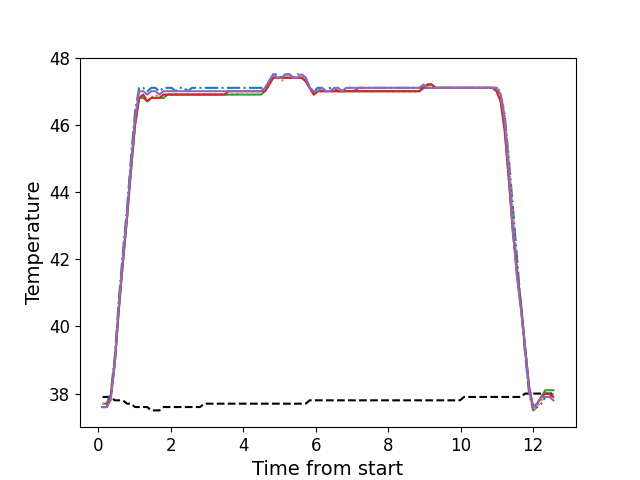

The file beside this chart, header and first rows:
, times, neutral, z1, z2, z3, z4, z5
0, 0.1216, 37.9, 37.7, 37.7, 37.6, 37.6, 37.6
1, 0.2342, 37.9, 37.7, 37.7, 37.6, 37.6, 37.6
2, 0.3458, 37.9, 38.0, 37.9, 37.9, 37.9, 37.8
3, 0.4585, 37.8, 39.1, 38.9, 38.9, 38.9, 38.9
4, 0.5703, 37.8, 40.8, 40.5, 40.5, 40.5, 40.6
5, 0.6819, 37.8, 42.2, 41.9, 41.9, 41.9, 42.0
6, 0.7945, 37.7, 43.5, 43.2, 43.2, 43.2, 43.3
7, 0.9056, 37.7, 45.0, 44.6, 44.6, 44.7, 44.8
8, 1.018, 37.6, 46.4, 46.0, 46.0, 46.0, 46.2
9, 1.131, 37.6, 47.1, 46.8, 46.8, 46.8, 47.0
10, 1.243, 37.6, 47.1, 46.9, 46.8, 46.9, 47.0
11, 1.355, 37.6, 47.0, 46.7, 46.7, 46.7, 46.9
12, 1.467, 37.5, 47.1, 46.8, 46.8, 46.8, 47.0
13, 1.579, 37.5, 47.1, 46.9, 46.8, 46.8, 47.0
14, 1.69, 37.5, 47.0, 46.8, 46.8, 46.8, 46.9
15, 1.804, 37.6, 47.1, 46.8, 46.8, 46.9, 47.0
16, 1.915, 37.6, 47.1, 46.9, 46.9, 46.9, 47.0
17, 2.027, 37.6, 47.1, 46.9, 46.9, 46.9, 47.0
18, 2.139, 37.6, 47.0, 46.9, 46.9, 46.9, 47.0
19, 2.251, 37.6, 47.1, 46.9, 46.9, 46.9, 47.0
20, 2.364, 37.6, 47.1, 46.9, 46.9, 46.9, 47.0
21, 2.475, 37.6, 47.0, 46.9, 46.9, 46.9, 47.0
22, 2.588, 37.6, 47.1, 46.9, 46.9, 46.9, 47.0
23, 2.7, 37.6, 47.1, 46.9, 46.9, 46.9, 47.0
24, 2.811, 37.6, 47.1, 46.9, 46.9, 46.9, 47.0
25, 2.924, 37.7, 47.1, 46.9, 46.9, 46.9, 47.0
26, 3.035, 37.7, 47.1, 46.9, 46.9, 46.9, 47.0
27, 3.147, 37.7, 47.1, 46.9, 46.9, 46.9, 47.0
28, 3.26, 37.7, 47.1, 46.9, 46.9, 46.9, 47.0
29, 3.372, 37.7, 47.1, 46.9, 46.9, 46.9, 47.0
30, 3.484, 37.7, 47.1, 46.9, 46.9, 46.9, 47.0
31, 3.596, 37.7, 47.1, 46.9, 46.9, 47.0, 47.0
32, 3.707, 37.7, 47.1, 46.9, 46.9, 47.0, 47.0
33, 3.82, 37.7, 47.1, 46.9, 46.9, 47.0, 47.0
34, 3.932, 37.7, 47.1, 47.0, 46.9, 47.0, 47.0
35, 4.044, 37.7, 47.1, 47.0, 46.9, 47.0, 47.0
36, 4.157, 37.7, 47.1, 47.0, 46.9, 47.0, 47.0
37, 4.268, 37.7, 47.1, 47.0, 46.9, 47.0, 47.0
38, 4.38, 37.7, 47.1, 47.0, 46.9, 47.0, 47.0
39, 4.492, 37.7, 47.1, 47.0, 46.9, 47.0, 47.0
40, 4.604, 37.7, 47.1, 47.0, 47.0, 47.0, 47.1
41, 4.717, 37.7, 47.3, 47.2, 47.2, 47.2, 47.3
42, 4.829, 37.7, 47.5, 47.4, 47.4, 47.4, 47.5
43, 4.94, 37.7, 47.5, 47.4, 47.4, 47.4, 47.4
44, 5.053, 37.7, 47.4, 47.3, 47.4, 47.4, 47.4
45, 5.165, 37.7, 47.5, 47.4, 47.4, 47.4, 47.5
46, 5.277, 37.7, 47.5, 47.4, 47.4, 47.4, 47.5
47, 5.388, 37.7, 47.4, 47.4, 47.4, 47.4, 47.4
48, 5.501, 37.7, 47.5, 47.4, 47.4, 47.4, 47.4
49, 5.613, 37.7, 47.5, 47.4, 47.4, 47.4, 47.5
50, 5.725, 37.7, 47.4, 47.3, 47.3, 47.3, 47.4
51, 5.837, 37.8, 47.1, 47.1, 47.1, 47.1, 47.1
52, 5.95, 37.8, 47.0, 46.9, 46.9, 46.9, 47.0
53, 6.061, 37.8, 47.1, 47.0, 47.0, 47.0, 47.0
54, 6.173, 37.8, 47.1, 47.0, 47.0, 47.0, 47.1
55, 6.285, 37.8, 47.0, 47.0, 47.0, 47.0, 47.0
56, 6.397, 37.8, 47.1, 47.0, 47.0, 47.0, 47.0
57, 6.51, 37.8, 47.1, 47.0, 47.0, 47.0, 47.1
58, 6.622, 37.8, 47.0, 47.0, 47.0, 47.0, 47.1
59, 6.734, 37.8, 47.0, 47.0, 47.0, 47.0, 47.0
... 52 more rows
